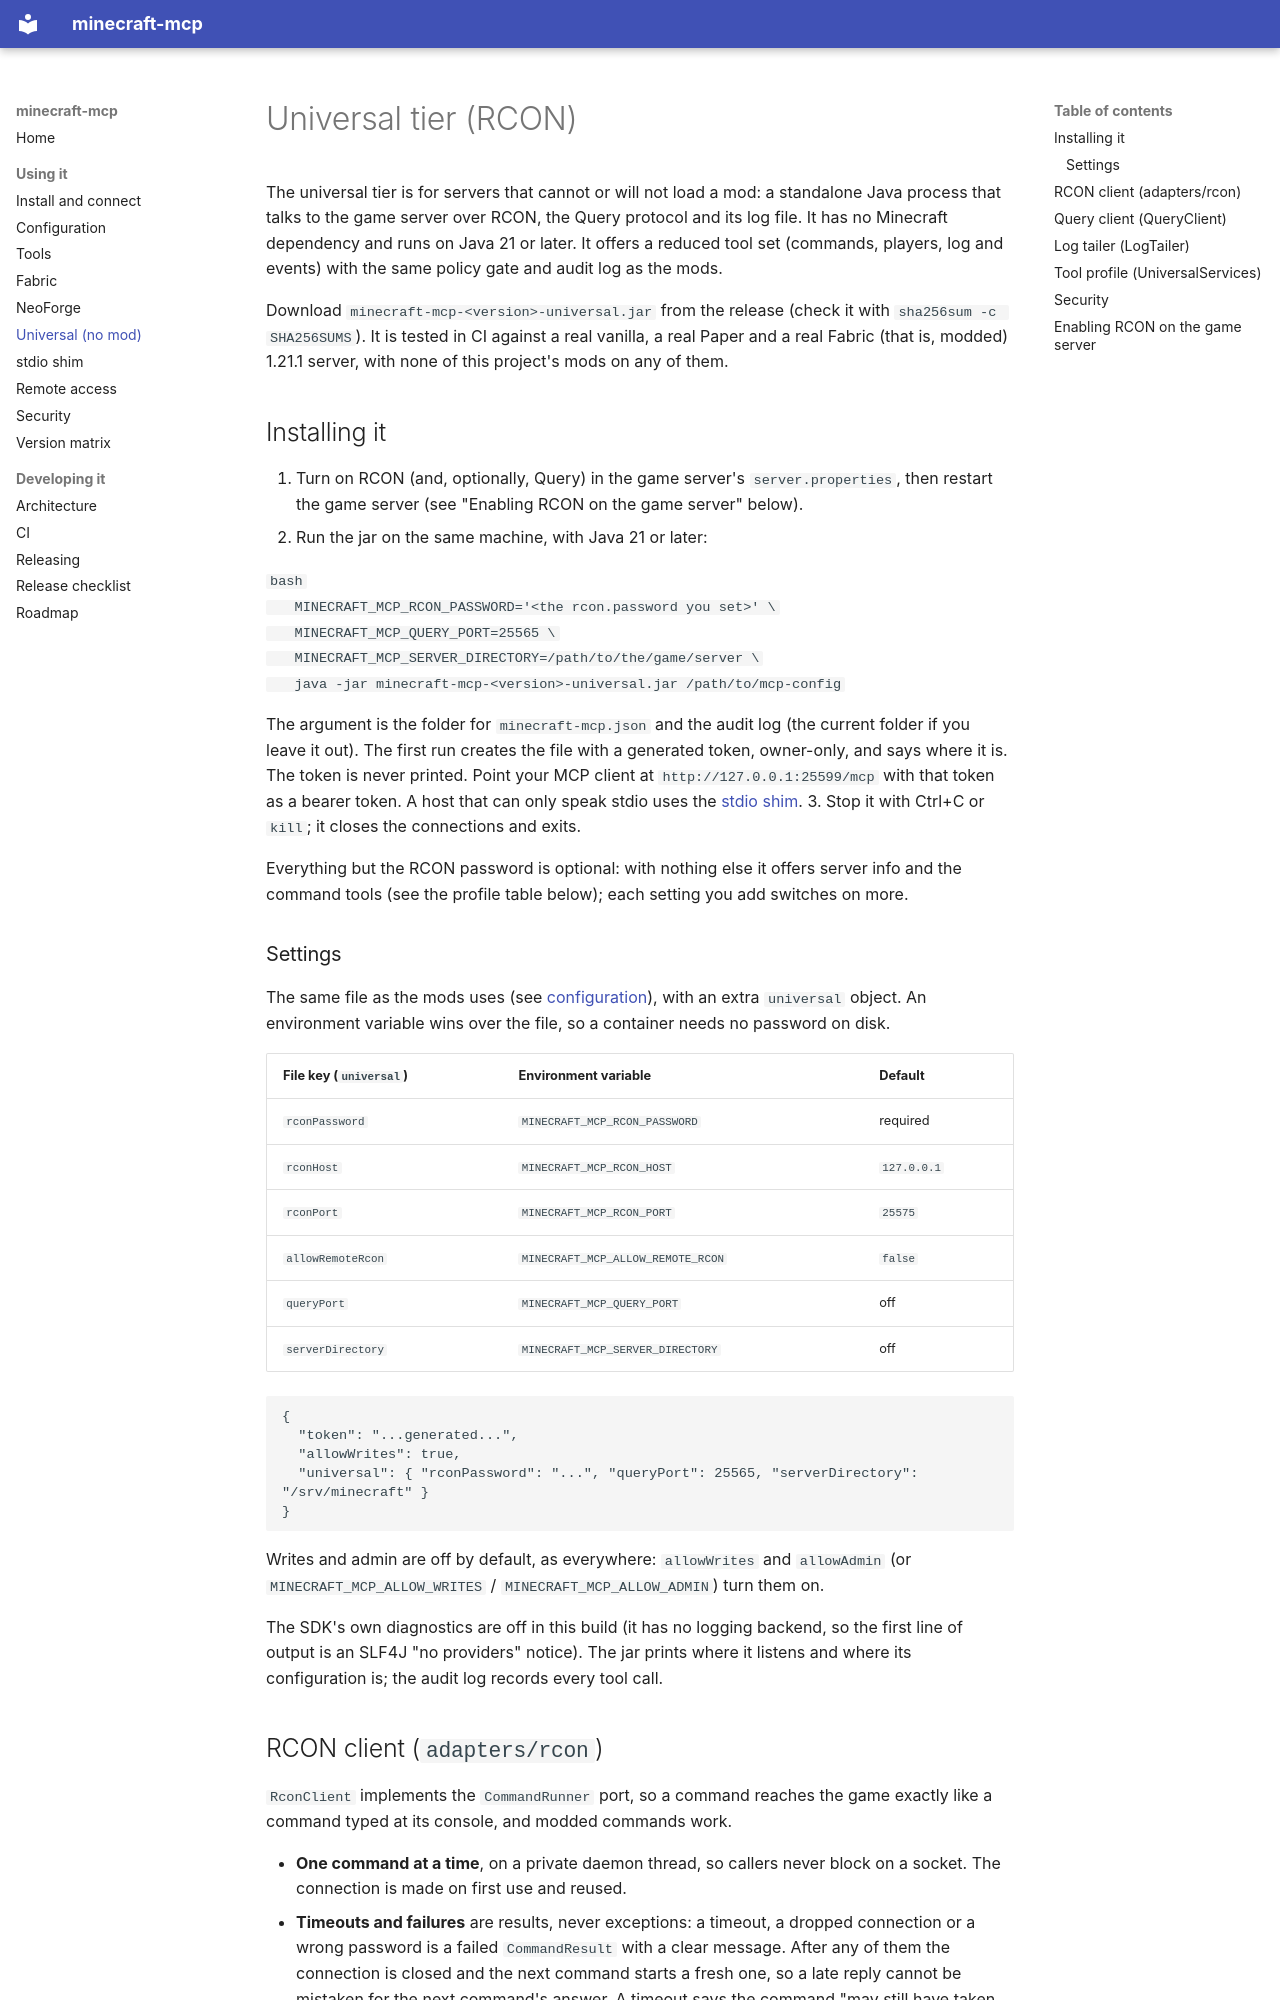

repository: aomarai/minecraft-mcp · page: universal/index.html · generator: mkdocs

# Universal tier (RCON)

The universal tier is for servers that cannot or will not load a mod: a standalone Java process
that talks to the game server over RCON, the Query protocol and its log file. It has no Minecraft
dependency and runs on Java 21 or later. It offers a reduced tool set (commands, players, log and
events) with the same policy gate and audit log as the mods.

Download `minecraft-mcp-<version>-universal.jar` from the release (check it with `sha256sum -c SHA256SUMS`).
It is tested in CI against a real vanilla, a real Paper and a real Fabric (that is, modded) 1.21.1 server, with
none of this project's mods on any of them.

## Installing it

1. Turn on RCON (and, optionally, Query) in the game server's `server.properties`, then restart the game
   server (see "Enabling RCON on the game server" below).
2. Run the jar on the same machine, with Java 21 or later:

   ```bash
   MINECRAFT_MCP_RCON_PASSWORD='<the rcon.password you set>' \
   MINECRAFT_MCP_QUERY_PORT=25565 \
   MINECRAFT_MCP_SERVER_DIRECTORY=/path/to/the/game/server \
   java -jar minecraft-mcp-<version>-universal.jar /path/to/mcp-config
   ```

   The argument is the folder for `minecraft-mcp.json` and the audit log (the current folder if you leave it
   out). The first run creates the file with a generated token, owner-only, and says where it is. The token is
   never printed. Point your MCP client at `http://127.0.0.1:25599/mcp` with that token as a bearer token. A
   host that can only speak stdio uses the [stdio shim](stdio-shim.md).
3. Stop it with Ctrl+C or `kill`; it closes the connections and exits.

Everything but the RCON password is optional: with nothing else it offers server info and the command
tools (see the profile table below); each setting you add switches on more.

### Settings

The same file as the mods uses (see [configuration](configuration.md)), with an extra `universal` object. An
environment variable wins over the file, so a container needs no password on disk.

| File key (`universal`) | Environment variable | Default |
|---|---|---|
| `rconPassword` | `MINECRAFT_MCP_RCON_PASSWORD` | required |
| `rconHost` | `MINECRAFT_MCP_RCON_HOST` | `127.0.0.1` |
| `rconPort` | `MINECRAFT_MCP_RCON_PORT` | `25575` |
| `allowRemoteRcon` | `MINECRAFT_MCP_ALLOW_REMOTE_RCON` | `false` |
| `queryPort` | `MINECRAFT_MCP_QUERY_PORT` | off |
| `serverDirectory` | `MINECRAFT_MCP_SERVER_DIRECTORY` | off |

```json
{
  "token": "...generated...",
  "allowWrites": true,
  "universal": { "rconPassword": "...", "queryPort": 25565, "serverDirectory": "/srv/minecraft" }
}
```

Writes and admin are off by default, as everywhere: `allowWrites` and `allowAdmin` (or
`MINECRAFT_MCP_ALLOW_WRITES` / `MINECRAFT_MCP_ALLOW_ADMIN`) turn them on.

The SDK's own diagnostics are off in this build (it has no logging backend, so the first line of output is an
SLF4J "no providers" notice). The jar prints where it listens and where its configuration is; the audit log
records every tool call.
